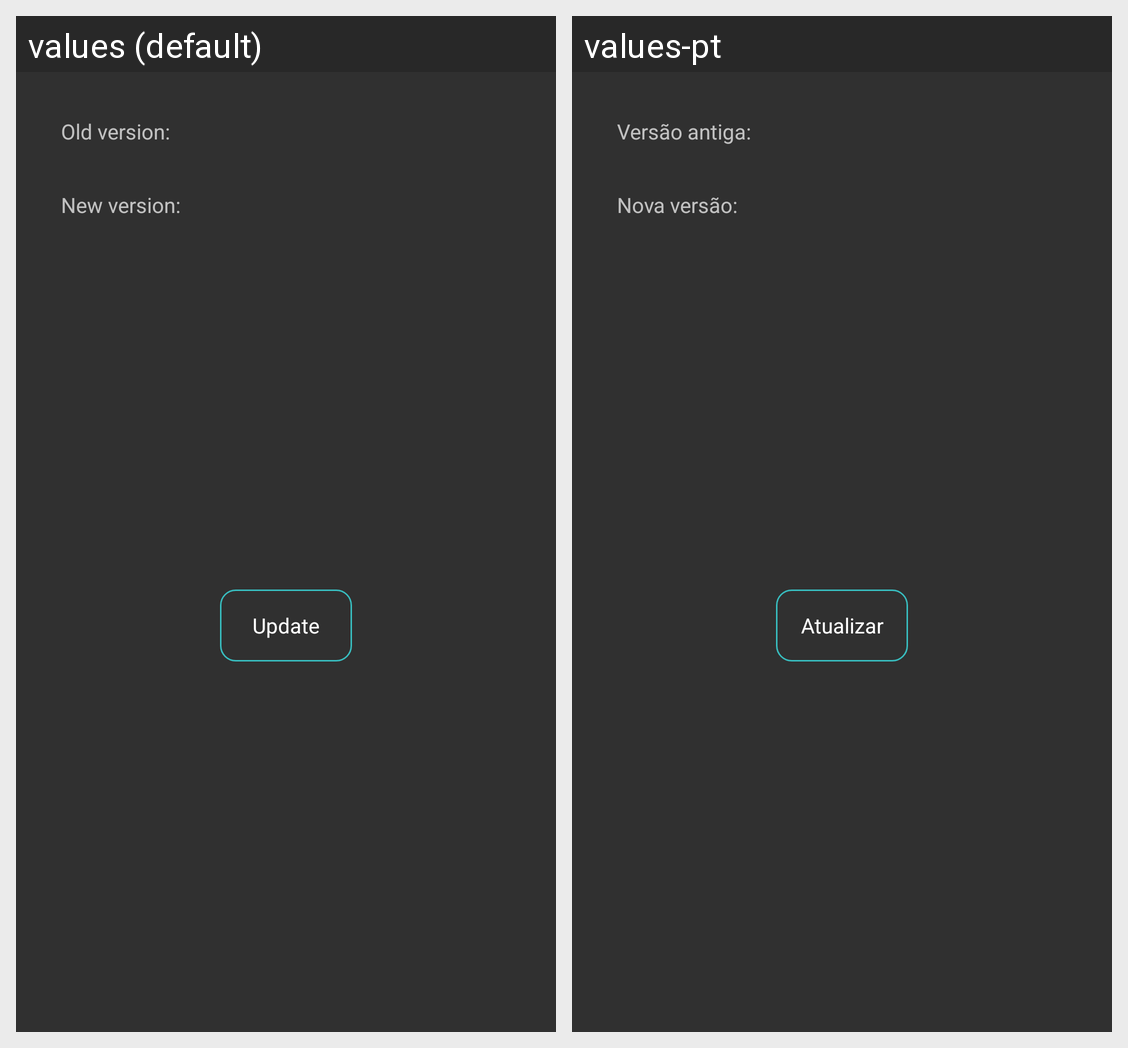

Translations of the strings shown on this Android screen, per locale in the grid:
Android screen res/layout/dialog_update_app.xml rendered under 2 locales, left to right: values (default), values-pt. Device: Nexus 5 (rendered at 1080×1920; each locale shown at half size, 540×960, under a caption strip naming it); theme Theme.Tevibox.
Strings drawn on this screen, with the default value and each locale's value (text and hints the layout hard-codes, and strings that could not be matched under every locale, appear in the picture but are not listed):

info_old_version
  values: Old version:
  values-pt: Versão antiga:

info_new_version
  values: New version:
  values-pt: Nova versão:

update
  values: Update
  values-pt: Atualizar
